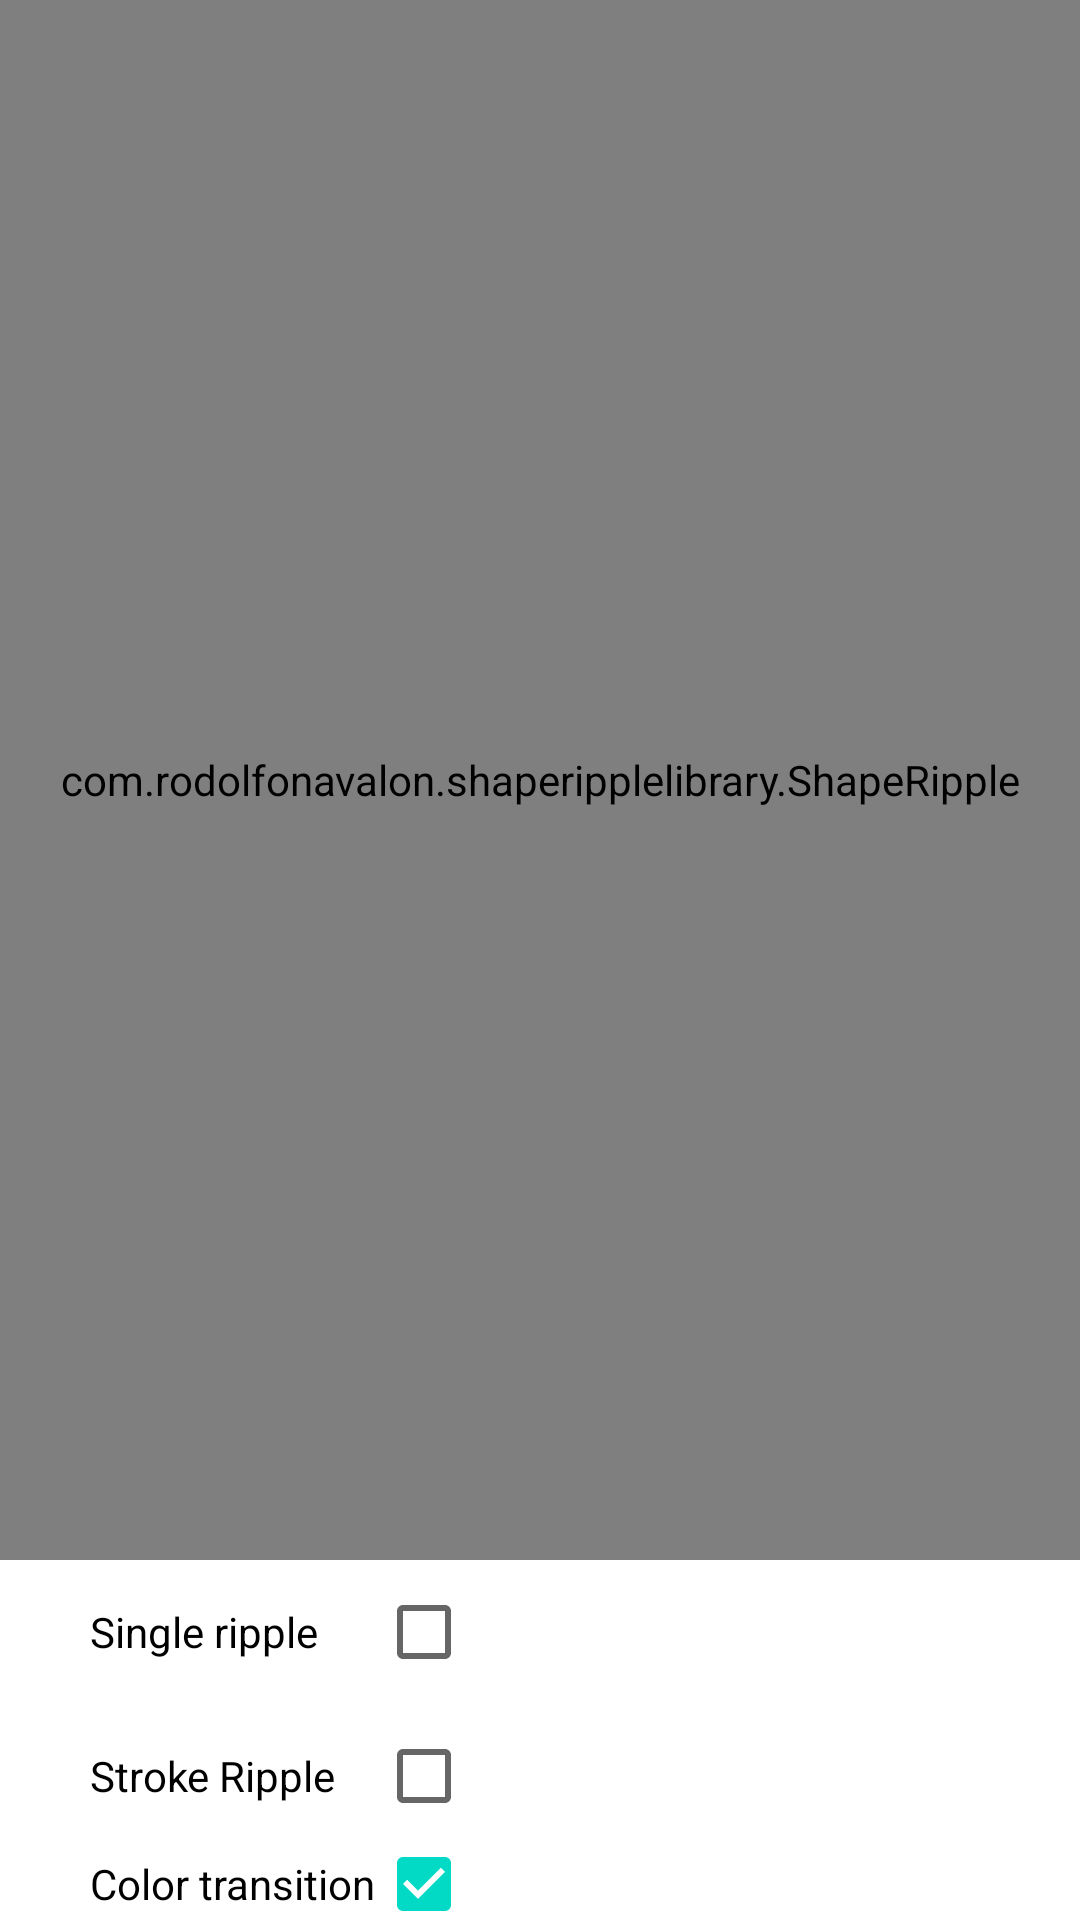

Reconstruct the res/layout file that produces this screen, plus the resources it refers to.
<!-- AndroidManifest.xml: application theme Theme.MyCustomRippleOne -->
<!-- res/layout/activity_ripple_main.xml -->
<?xml version="1.0" encoding="utf-8"?>
<androidx.appcompat.widget.LinearLayoutCompat
    xmlns:android="http://schemas.android.com/apk/res/android"
    xmlns:custom="http://schemas.android.com/apk/res-auto"
    android:orientation="vertical"
    android:backgroundTint="@color/white"
    android:layout_width="match_parent"
    android:layout_height="match_parent">

    <com.rodolfonavalon.shaperipplelibrary.ShapeRipple
        android:id="@+id/ripple"
        android:layout_width="match_parent"
        android:layout_height="520dp"
        custom:ripple_stroke_width="15dp" />

    <LinearLayout
        android:layout_width="wrap_content"
        android:layout_height="wrap_content"
        android:layout_weight="1"
        android:orientation="vertical"
        android:paddingEnd="@dimen/customizer_container_padding"
        android:paddingLeft="@dimen/customizer_container_padding"
        android:paddingRight="@dimen/customizer_container_padding"
        android:paddingStart="@dimen/customizer_container_padding">

        <androidx.appcompat.widget.AppCompatCheckBox
            android:id="@+id/enable_single_ripple"
            android:layout_width="match_parent"
            android:layout_height="wrap_content"
            android:background="@android:color/transparent"
            android:button="@null"
            android:drawableEnd="?android:attr/listChoiceIndicatorMultiple"
            android:drawableRight="?android:attr/listChoiceIndicatorMultiple"
            android:text="Single ripple" />

        <androidx.appcompat.widget.AppCompatCheckBox
            android:id="@+id/enable_stroke_ripple"
            android:layout_width="match_parent"
            android:layout_height="wrap_content"
            android:background="@android:color/transparent"
            android:button="@null"
            android:drawableEnd="?android:attr/listChoiceIndicatorMultiple"
            android:drawableRight="?android:attr/listChoiceIndicatorMultiple"
            android:text="Stroke Ripple" />

        <androidx.appcompat.widget.AppCompatCheckBox
            android:id="@+id/enable_color_transition"
            android:layout_width="match_parent"
            android:layout_height="wrap_content"
            android:background="@android:color/transparent"
            android:button="@null"
            android:checked="true"
            android:drawableEnd="?android:attr/listChoiceIndicatorMultiple"
            android:drawableRight="?android:attr/listChoiceIndicatorMultiple"
            android:text="Color transition" />

    </LinearLayout>

</androidx.appcompat.widget.LinearLayoutCompat>
<!-- resources referenced by this layout -->
<resources>
  <color name="white">#FFFFFFFF</color>
  <dimen name="customizer_container_padding">30sp</dimen>
  <style name="Theme.MyCustomRippleOne" parent="Theme.MaterialComponents.DayNight.DarkActionBar">
          
          <item name="colorPrimary">@color/purple_500</item>
          <item name="colorPrimaryVariant">@color/purple_700</item>
          <item name="colorOnPrimary">@color/white</item>
          
          <item name="colorSecondary">@color/teal_200</item>
          <item name="colorSecondaryVariant">@color/teal_700</item>
          <item name="colorOnSecondary">@color/black</item>
          
          <item name="android:statusBarColor" tools:targetApi="l">?attr/colorPrimaryVariant</item>
          
      </style>
  <color name="purple_500">#FF6200EE</color>
  <color name="purple_700">#FF3700B3</color>
  <color name="teal_200">#FF03DAC5</color>
  <color name="teal_700">#FF018786</color>
  <color name="black">#FF000000</color>
</resources>
